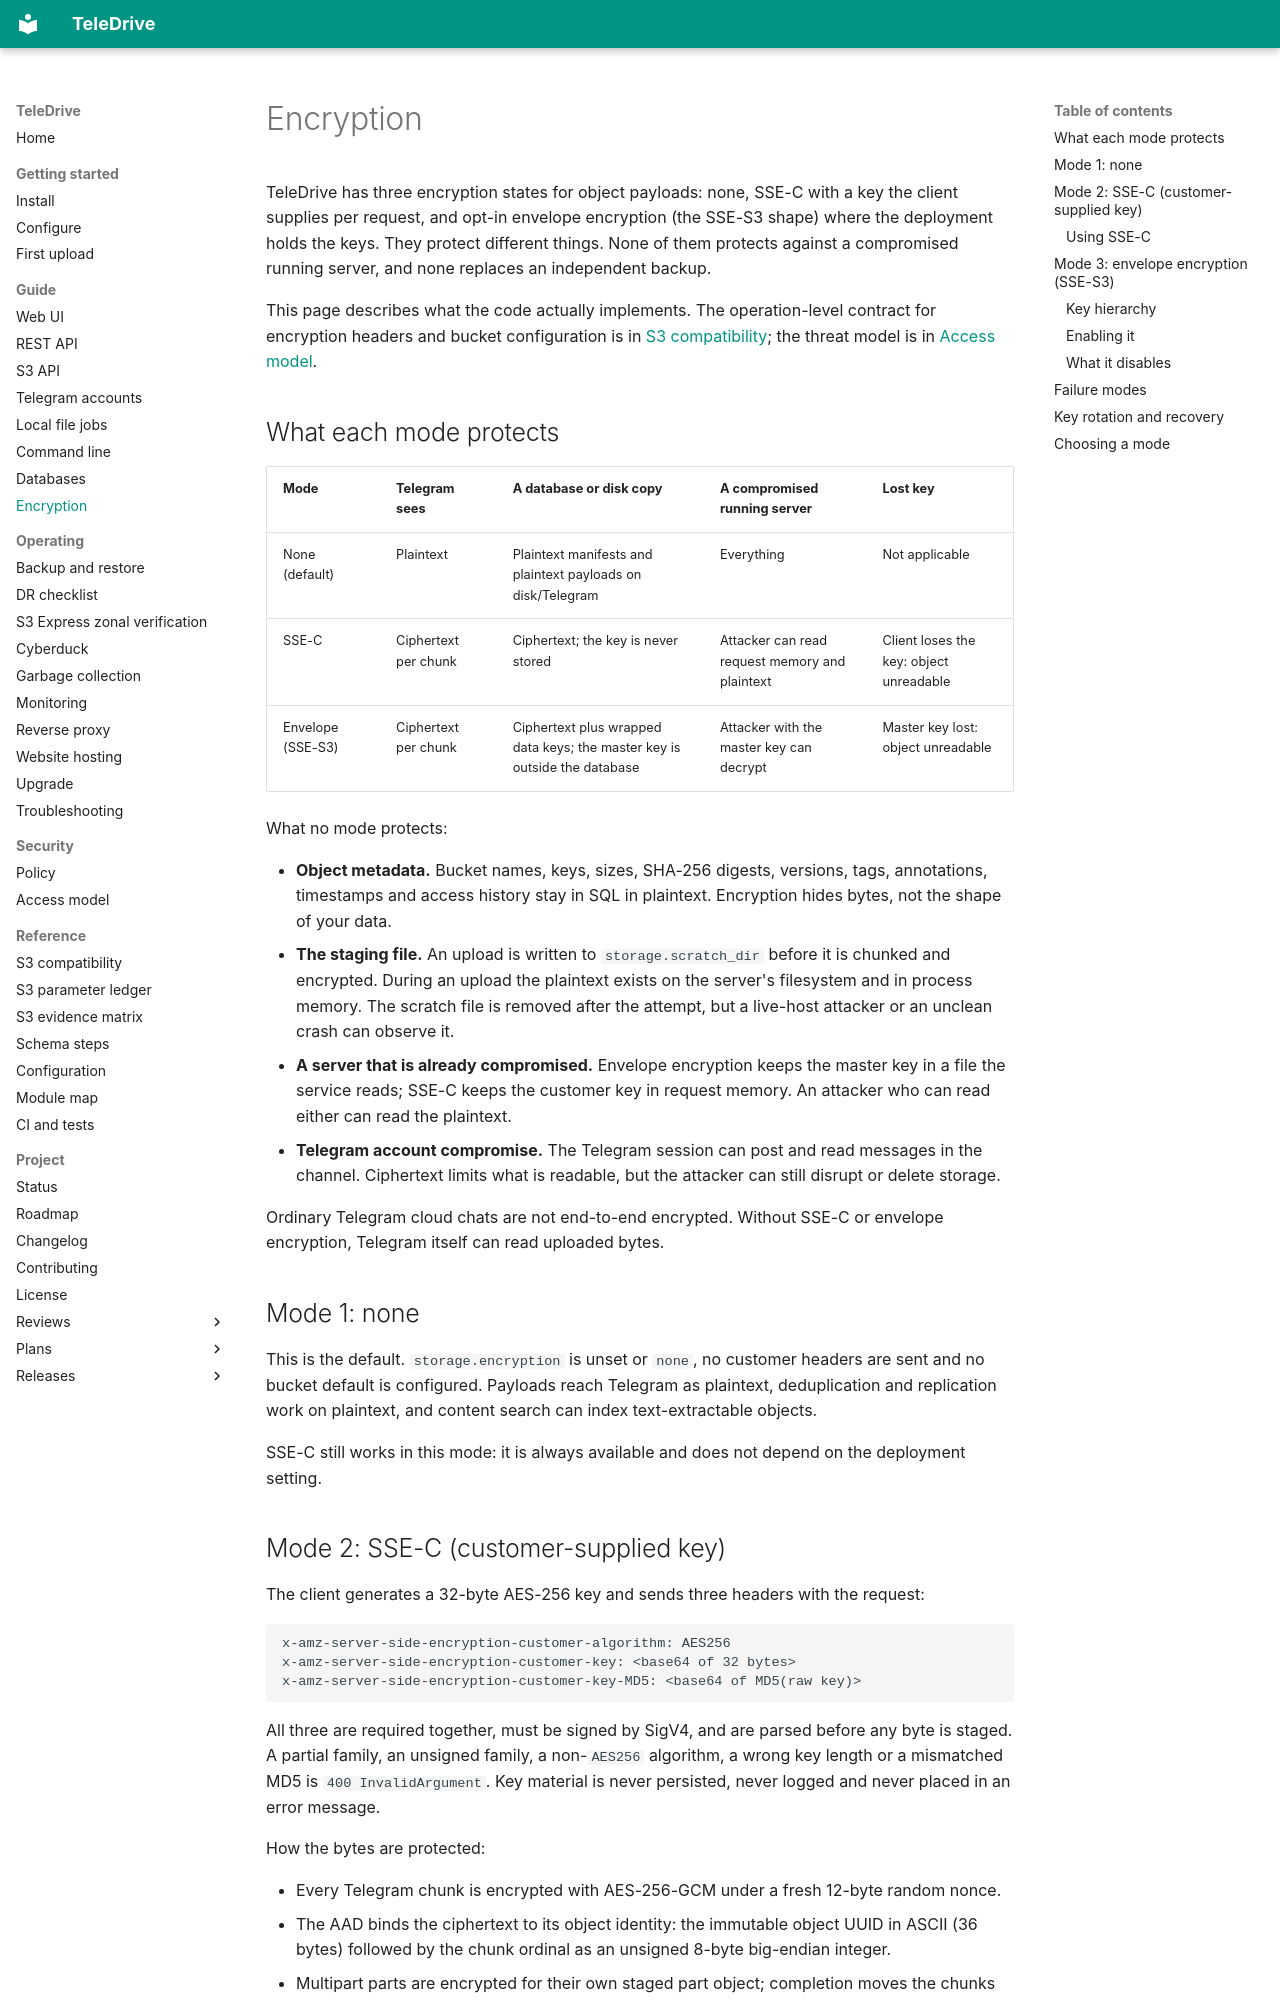

repository: babico/TeleDrive · page: guide/encryption/index.html · generator: mkdocs

# Encryption

TeleDrive has three encryption states for object payloads: none, SSE-C with a key the client supplies per request, and opt-in envelope encryption (the SSE-S3 shape) where the deployment holds the keys. They protect different things. None of them protects against a compromised running server, and none replaces an independent backup.

This page describes what the code actually implements. The operation-level contract for encryption headers and bucket configuration is in [S3 compatibility](../reference/s3-specs.md); the threat model is in [Access model](../security/model.md).

## What each mode protects

| Mode | Telegram sees | A database or disk copy | A compromised running server | Lost key |
| --- | --- | --- | --- | --- |
| None (default) | Plaintext | Plaintext manifests and plaintext payloads on disk/Telegram | Everything | Not applicable |
| SSE-C | Ciphertext per chunk | Ciphertext; the key is never stored | Attacker can read request memory and plaintext | Client loses the key: object unreadable |
| Envelope (SSE-S3) | Ciphertext per chunk | Ciphertext plus wrapped data keys; the master key is outside the database | Attacker with the master key can decrypt | Master key lost: object unreadable |

What no mode protects:

- **Object metadata.** Bucket names, keys, sizes, SHA-256 digests, versions, tags, annotations, timestamps and access history stay in SQL in plaintext. Encryption hides bytes, not the shape of your data.
- **The staging file.** An upload is written to `storage.scratch_dir` before it is chunked and encrypted. During an upload the plaintext exists on the server's filesystem and in process memory. The scratch file is removed after the attempt, but a live-host attacker or an unclean crash can observe it.
- **A server that is already compromised.** Envelope encryption keeps the master key in a file the service reads; SSE-C keeps the customer key in request memory. An attacker who can read either can read the plaintext.
- **Telegram account compromise.** The Telegram session can post and read messages in the channel. Ciphertext limits what is readable, but the attacker can still disrupt or delete storage.

Ordinary Telegram cloud chats are not end-to-end encrypted. Without SSE-C or envelope encryption, Telegram itself can read uploaded bytes.

## Mode 1: none

This is the default. `storage.encryption` is unset or `none`, no customer headers are sent and no bucket default is configured. Payloads reach Telegram as plaintext, deduplication and replication work on plaintext, and content search can index text-extractable objects.

SSE-C still works in this mode: it is always available and does not depend on the deployment setting.
